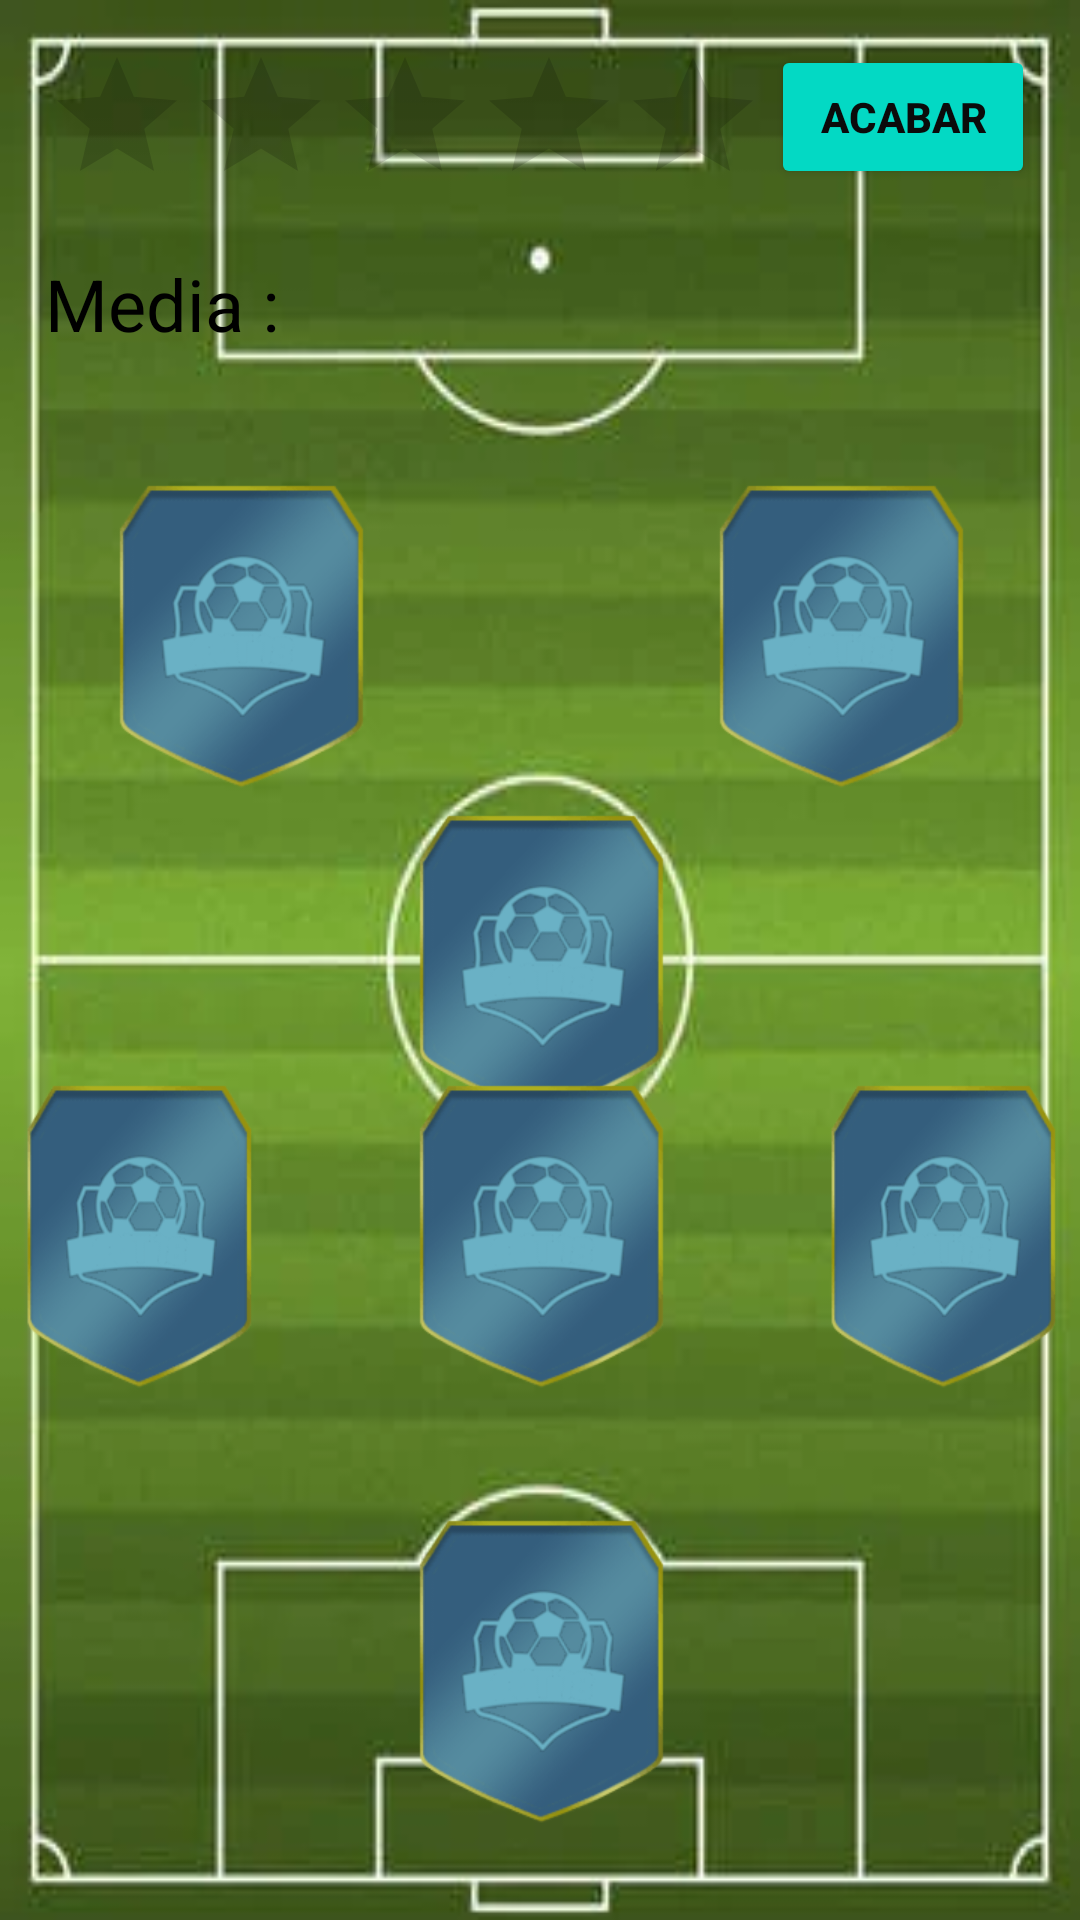

This screen was rendered from an Android layout file. Write that file and the resources it references.
<!-- AndroidManifest.xml: application theme Theme.FutDraft -->
<!-- res/layout/activity_fd312.xml -->
<?xml version="1.0" encoding="utf-8"?>
<RelativeLayout xmlns:android="http://schemas.android.com/apk/res/android"
    xmlns:app="http://schemas.android.com/apk/res-auto"
    xmlns:tools="http://schemas.android.com/tools"
    android:layout_width="match_parent"
    android:layout_height="match_parent"
    android:background="@drawable/estadio3"
    tools:context=".fd312">

    <ImageButton
        android:id="@+id/imageButton35"
        android:layout_width="100dp"
        android:layout_height="140dp"
        android:layout_marginTop="140dp"
        android:layout_toRightOf="@id/imageButton31"
        android:background="@drawable/draft_card"
        android:onClick="abrirdelantero" />

    <ImageButton
        android:id="@+id/imageButton34"
        android:layout_width="100dp"
        android:layout_height="140dp"
        android:layout_marginTop="140dp"
        android:layout_toLeftOf="@id/imageButton31"
        android:background="@drawable/draft_card"
        android:onClick="abrirdelantero" />

    <ImageButton
        android:id="@+id/imageButton33"
        android:layout_width="100dp"
        android:layout_height="140dp"
        android:layout_alignParentBottom="true"
        android:layout_centerHorizontal="false"
        android:layout_marginLeft="38dp"
        android:layout_marginBottom="160dp"
        android:layout_toRightOf="@id/imageButton30"
        android:background="@drawable/draft_card"
        android:onClick="abrirdf" />

    <ImageButton
        android:id="@+id/imageButton32"
        android:layout_width="100dp"
        android:layout_height="140dp"
        android:layout_alignParentBottom="true"
        android:layout_centerVertical="false"
        android:layout_marginRight="38dp"
        android:layout_marginBottom="160dp"
        android:layout_toLeftOf="@id/imageButton30"
        android:background="@drawable/draft_card"
        android:onClick="abrirdf" />

    <ImageButton
        android:id="@+id/imageButton31"
        android:layout_width="100dp"
        android:layout_height="140dp"
        android:layout_alignParentBottom="false"
        android:layout_centerInParent="true"
        android:layout_marginBottom="380dp"
        android:background="@drawable/draft_card"
        android:onClick="abrirmc" />

    <ImageButton
        android:id="@+id/imageButton30"
        android:layout_width="100dp"
        android:layout_height="140dp"
        android:layout_alignParentTop="false"
        android:layout_alignParentBottom="true"
        android:layout_centerHorizontal="true"
        android:layout_centerVertical="false"
        android:layout_marginBottom="160dp"
        android:background="@drawable/draft_card"
        android:onClick="abrirdf" />

    <ImageButton
        android:id="@+id/imageButton29"
        android:layout_width="100dp"
        android:layout_height="140dp"
        android:layout_alignParentBottom="true"
        android:layout_centerHorizontal="true"
        android:layout_centerVertical="false"
        android:layout_marginBottom="15dp"
        android:background="@drawable/draft_card"
        android:onClick="abrirpt" />

    <RatingBar
        android:id="@+id/ratingBar5"
        android:layout_width="wrap_content"
        android:layout_height="wrap_content"
        android:layout_alignParentStart="true"
        android:layout_alignParentTop="true"
        android:layout_marginStart="15dp"
        android:layout_marginTop="15dp" />

    <TextView
        android:id="@+id/textView13"
        android:layout_width="wrap_content"
        android:layout_height="wrap_content"
        android:layout_alignTop="@id/ratingBar5"
        android:layout_marginLeft="15dp"
        android:layout_marginTop="70dp"
        android:text="Media : "
        android:textColor="#000000"
        android:textSize="24sp" />

    <TextView
        android:id="@+id/textView14"
        android:layout_width="wrap_content"
        android:layout_height="wrap_content"
        android:layout_alignTop="@id/ratingBar5"
        android:layout_marginLeft="95dp"
        android:layout_marginTop="70dp"
        android:textColor="#070707"
        android:textSize="24sp"
        android:textStyle="bold" />
    <Button
        android:id="@+id/btnacabar5"
        android:layout_width="wrap_content"
        android:layout_height="wrap_content"
        android:layout_alignParentTop="true"
        android:layout_alignParentRight="true"
        android:layout_marginTop="15dp"
        android:layout_marginRight="15dp"
        android:backgroundTint="#03D9C4"
        android:onClick="acabar"
        android:text="ACABAR"
        android:textColor="#0B0B0B"
        android:textStyle="bold"
        app:cornerRadius="25dp" />
</RelativeLayout>
<!-- resources referenced by this layout -->
<resources>
  <!-- drawable draft_card: png bitmap (drawable, 26730 bytes) -->
  <!-- drawable estadio3: webp bitmap (drawable, 9434 bytes) -->
  <style name="Theme.FutDraft" parent="Theme.MaterialComponents.DayNight.DarkActionBar">
          
          <item name="colorPrimary">@color/purple_500</item>
          <item name="colorPrimaryVariant">@color/purple_700</item>
          <item name="colorOnPrimary">@color/white</item>
          
          <item name="colorSecondary">@color/teal_200</item>
          <item name="colorSecondaryVariant">@color/teal_700</item>
          <item name="colorOnSecondary">@color/black</item>
          
          <item name="android:statusBarColor">?attr/colorPrimaryVariant</item>
          
      </style>
  <!-- not gathered from this repository: default colours our renderer supplied (Android Studio template values) -->
  <color name="purple_500">#FF6200EE</color>
  <color name="purple_700">#FF3700B3</color>
  <color name="teal_200">#FF03DAC5</color>
  <color name="teal_700">#FF018786</color>
  <color name="black">#FF000000</color>
  <color name="white">#FFFFFFFF</color>
</resources>
